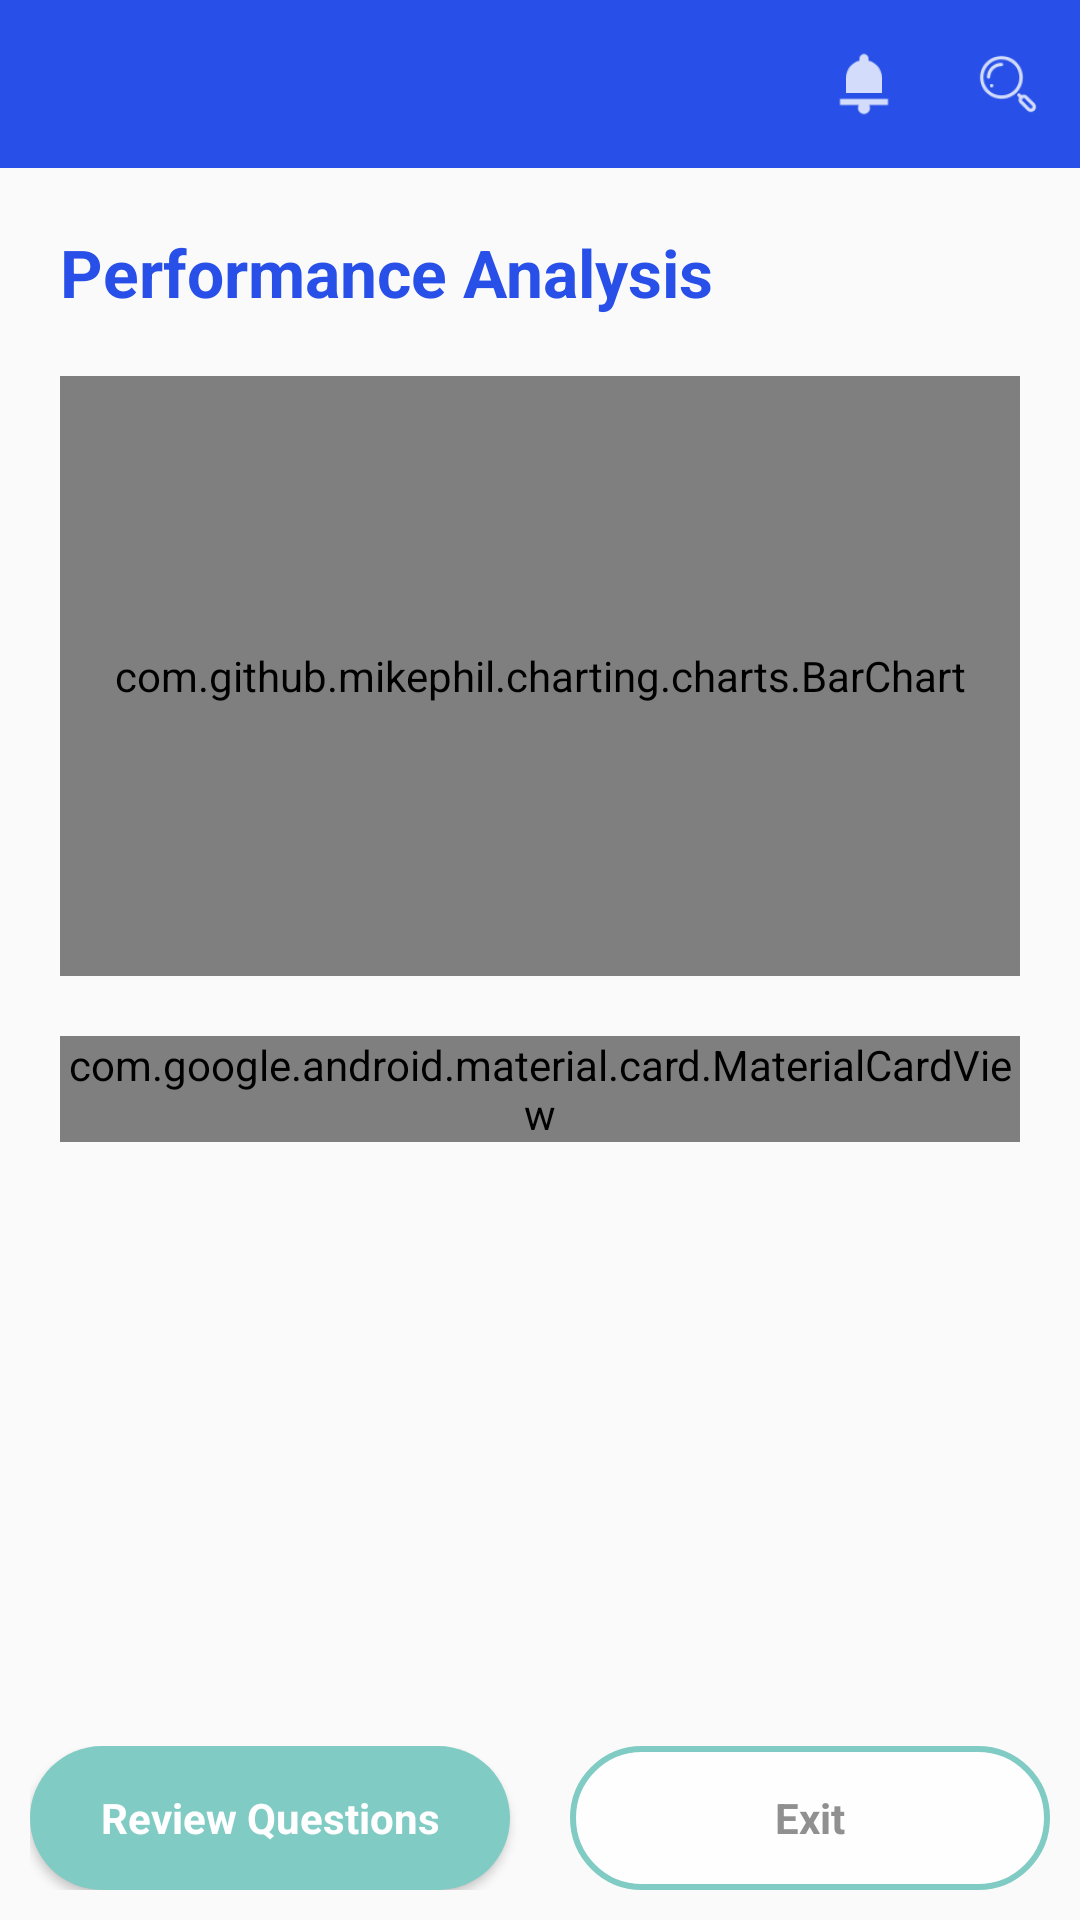

Android layout source for this screen:
<!-- AndroidManifest.xml: activity theme AppTheme.NoActionBar -->
<!-- res/layout/activity_learning_analysis.xml -->
<?xml version="1.0" encoding="utf-8"?>
<androidx.constraintlayout.widget.ConstraintLayout xmlns:android="http://schemas.android.com/apk/res/android"
    xmlns:app="http://schemas.android.com/apk/res-auto"
    xmlns:tools="http://schemas.android.com/tools"
    android:layout_width="match_parent"
    android:layout_height="match_parent"
    tools:context=".LearningAnalysisActivity">

    <com.google.android.material.appbar.AppBarLayout
        android:id="@+id/app_bar"
        android:layout_width="match_parent"
        android:layout_height="?attr/actionBarSize"
        android:theme="@style/AppTheme.AppBarOverlay"
        app:layout_constraintEnd_toEndOf="parent"
        app:layout_constraintStart_toStartOf="parent"
        app:layout_constraintTop_toTopOf="parent">

        <androidx.appcompat.widget.Toolbar
            android:id="@+id/toolbar"
            android:layout_width="match_parent"
            android:layout_height="?attr/actionBarSize"
            android:background="?attr/colorPrimary"
            app:menu="@menu/home_menu"
            android:gravity="center"
            app:popupTheme="@style/AppTheme.PopupOverlay"
            app:titleTextColor="@color/white" />

    </com.google.android.material.appbar.AppBarLayout>

    <TextView
        android:id="@+id/textView2"
        android:layout_width="wrap_content"
        android:layout_height="wrap_content"
        android:layout_margin="20dp"
        android:text="@string/performance_analysis"
        android:textAppearance="@style/TextAppearance.AppCompat.Large"
        android:textColor="@color/colorPrimary"
        android:textStyle="bold"
        app:layout_constraintStart_toStartOf="parent"
        app:layout_constraintTop_toBottomOf="@+id/app_bar" />

    <com.github.mikephil.charting.charts.BarChart
        android:id="@+id/barChart"
        android:layout_width="match_parent"
        android:layout_height="200dp"
        android:layout_margin="20dp"
        app:layout_constraintStart_toStartOf="@+id/textView2"
        app:layout_constraintTop_toBottomOf="@+id/textView2" />

    <com.google.android.material.card.MaterialCardView
        android:id="@+id/card"
        android:layout_width="match_parent"
        android:layout_height="wrap_content"
        android:layout_margin="20dp"
        app:cardBackgroundColor="@color/white"
        app:cardCornerRadius="6dp"
        app:cardElevation="3dp"
        app:cardPreventCornerOverlap="false"
        app:cardUseCompatPadding="true"
        app:layout_constraintTop_toBottomOf="@id/barChart">

        <LinearLayout
            android:layout_width="match_parent"
            android:layout_height="wrap_content"
            android:orientation="vertical"
            android:padding="10dp">

            <TextView
                android:id="@+id/title"
                android:layout_width="match_parent"
                android:layout_height="wrap_content"
                android:layout_marginBottom="8dp"
                android:ellipsize="end"
                android:maxLines="1"
                android:paddingStart="0dp"
                android:paddingEnd="10dp"
                android:text="@string/guess_analysis"
                android:textAppearance="@style/TextAppearance.AppCompat.Large"
                android:textColor="@color/colorPrimary"
                android:textStyle="bold" />

            <LinearLayout
                android:layout_width="match_parent"
                android:layout_height="wrap_content"
                android:orientation="horizontal"
                android:baselineAligned="false">

                <LinearLayout
                    android:layout_width="0dp"
                    android:layout_height="match_parent"
                    android:layout_gravity="center"
                    android:layout_weight="1"
                    android:orientation="vertical">

                    <TextView
                        android:id="@+id/score"
                        android:layout_width="wrap_content"
                        android:layout_height="0dp"
                        android:layout_weight="1"
                        android:padding="5dp"
                        android:text="@string/score"
                        android:textAppearance="@style/TextAppearance.AppCompat.Small"
                        tools:ignore="NestedWeights" />

                    <TextView
                        android:id="@+id/lost"
                        android:layout_width="wrap_content"
                        android:layout_height="0dp"
                        android:layout_weight="1"
                        android:padding="5dp"
                        android:text="@string/you_lost_2_64_marks_for_negative_marking"
                        android:textAppearance="@style/TextAppearance.AppCompat.Small" />
                </LinearLayout>

                <LinearLayout
                    android:layout_width="0dp"
                    android:layout_height="match_parent"
                    android:layout_weight="1"
                    android:gravity="center"
                    android:orientation="vertical">
                    
                    <androidx.constraintlayout.widget.ConstraintLayout
                        android:id="@+id/constraintLayout"
                        android:layout_width="wrap_content"
                        android:layout_height="wrap_content"
                        app:layout_constraintEnd_toEndOf="parent"
                        app:layout_constraintHorizontal_bias="0.5"
                        app:layout_constraintStart_toStartOf="parent"
                        app:layout_constraintTop_toBottomOf="@+id/textView">

                        
                        <ProgressBar
                            android:id="@+id/background_progressbar"
                            style="?android:attr/progressBarStyleHorizontal"
                            android:layout_width="150dp"
                            android:layout_height="150dp"
                            android:indeterminate="false"
                            android:max="100"
                            android:progress="100"
                            android:progressDrawable="@drawable/stats_full"
                            app:layout_constraintBottom_toBottomOf="parent"
                            app:layout_constraintEnd_toEndOf="parent"
                            app:layout_constraintHorizontal_bias="0.5"
                            app:layout_constraintStart_toStartOf="parent"
                            app:layout_constraintTop_toTopOf="parent" />

                        
                        <ProgressBar
                            android:id="@+id/stats_progressbar"
                            style="?android:attr/progressBarStyleHorizontal"
                            android:layout_width="150dp"
                            android:layout_height="150dp"
                            android:indeterminate="false"
                            android:max="100"
                            android:progress="60"
                            android:progressDrawable="@drawable/stats_progress"
                            app:layout_constraintBottom_toBottomOf="parent"
                            app:layout_constraintEnd_toEndOf="parent"
                            app:layout_constraintHorizontal_bias="0.5"
                            app:layout_constraintStart_toStartOf="parent"
                            app:layout_constraintTop_toTopOf="parent" />

                        
                        <TextView
                            android:id="@+id/number_of_calories"
                            android:layout_width="wrap_content"
                            android:layout_height="wrap_content"
                            android:gravity="center"
                            android:text="@string/_5_12"
                            android:textColor="@color/teal"
                            android:textSize="16sp"
                            android:textStyle="bold"
                            app:layout_constraintBottom_toBottomOf="parent"
                            app:layout_constraintEnd_toEndOf="parent"
                            app:layout_constraintHorizontal_bias="0.5"
                            app:layout_constraintStart_toStartOf="parent"
                            app:layout_constraintTop_toTopOf="parent" />
                    </androidx.constraintlayout.widget.ConstraintLayout>
                    

                </LinearLayout>
            </LinearLayout>
        </LinearLayout>
    </com.google.android.material.card.MaterialCardView>

    <LinearLayout
        android:layout_width="match_parent"
        android:layout_height="wrap_content"
        android:layout_gravity="center"
        android:layout_margin="10dp"
        android:orientation="horizontal"
        app:layout_constraintBottom_toBottomOf="parent"
        app:layout_constraintEnd_toEndOf="@+id/card"
        app:layout_constraintStart_toStartOf="@+id/card">

        <Button
            android:id="@+id/review"
            android:layout_width="0dp"
            android:layout_height="wrap_content"
            android:layout_marginEnd="10dp"
            android:layout_weight="1"
            android:background="@drawable/round_outline_teal"
            android:padding="5dp"
            android:textColor="@color/white"
            android:text="@string/review_questions"
            android:textAppearance="@style/TextAppearance.AppCompat.Small"
            android:textStyle="bold"
            tools:ignore="ButtonStyle" />

        <Button
            android:id="@+id/exit"
            android:layout_width="0dp"
            android:layout_height="wrap_content"
            android:layout_marginStart="10dp"
            android:layout_weight="1"
            android:background="@drawable/round_outline__background"
            android:padding="5dp"
            android:textColor="@color/gray_light"
            android:text="@string/exit"
            android:textAppearance="@style/TextAppearance.AppCompat.Small"
            android:textStyle="bold"
            tools:ignore="ButtonStyle" />
    </LinearLayout>


</androidx.constraintlayout.widget.ConstraintLayout>
<!-- resources referenced by this layout -->
<resources>
  <color name="colorPrimary">#FF2850E8</color>
  <color name="gray_light">#FF909090</color>
  <color name="teal">#FF80CBC4</color>
  <color name="white">#FFFFFF</color>
  <!-- drawable round_outline__background (drawable) -->
  <?xml version="1.0" encoding="utf-8"?>
  <shape xmlns:android="http://schemas.android.com/apk/res/android"
      android:shape="rectangle">
  
      <corners
          android:bottomLeftRadius="30dp"
          android:bottomRightRadius="30dp"
          android:topLeftRadius="30dp"
          android:topRightRadius="30dp" />
      <stroke
          android:width="2dp"
          android:color="@color/teal" />
      <solid android:color="@color/overlay_light_90" />
  
  </shape>
  <!-- drawable round_outline_teal (drawable) -->
  <?xml version="1.0" encoding="utf-8"?>
  <shape xmlns:android="http://schemas.android.com/apk/res/android"
      android:shape="rectangle">
  
      <corners
          android:bottomLeftRadius="30dp"
          android:bottomRightRadius="30dp"
          android:topLeftRadius="30dp"
          android:topRightRadius="30dp" />
      <solid android:color="@color/teal" />
  
      <padding
          android:bottom="0dp"
          android:left="0dp"
          android:right="0dp"
          android:top="0dp" />
  
  </shape>
  <!-- drawable stats_full (drawable) -->
  <?xml version="1.0" encoding="utf-8"?>
  <rotate xmlns:android="http://schemas.android.com/apk/res/android"
      android:fromDegrees="270"
      android:toDegrees="270">
      <shape
          android:innerRadius="50dp"
          android:shape="ring"
          android:thickness="20dp"
          android:useLevel="true">
          <solid android:color="@color/teal" />
      </shape>
  </rotate>
  <!-- drawable stats_progress (drawable) -->
  <?xml version="1.0" encoding="utf-8"?>
  <rotate xmlns:android="http://schemas.android.com/apk/res/android"
      android:fromDegrees="270"
      android:toDegrees="270">
      <shape
          android:innerRadius="50dp"
          android:shape="ring"
          android:thickness="20dp"
          android:useLevel="true">
          <solid android:color="#C4C4C4" />
      </shape>
  </rotate>
  <string name="_5_12">5/12</string>
  <string name="exit">Exit</string>
  <string name="guess_analysis">Guess Analysis</string>
  <string name="performance_analysis">Performance Analysis</string>
  <string name="review_questions">Review Questions</string>
  <string name="score">Out of 12 Questions You guessed,5 are correct!</string>
  <string name="you_lost_2_64_marks_for_negative_marking">You lost 2.64 marks for negative marking.</string>
  <style name="AppTheme.AppBarOverlay" parent="ThemeOverlay.AppCompat.Dark.ActionBar" />
  <style name="AppTheme.PopupOverlay" parent="ThemeOverlay.AppCompat.Light" />
  <style name="AppTheme.NoActionBar">
          <item name="windowActionBar">false</item>
          <item name="windowNoTitle">true</item>
      </style>
  <color name="overlay_light_90">#E6FFFFFF</color>
</resources>
